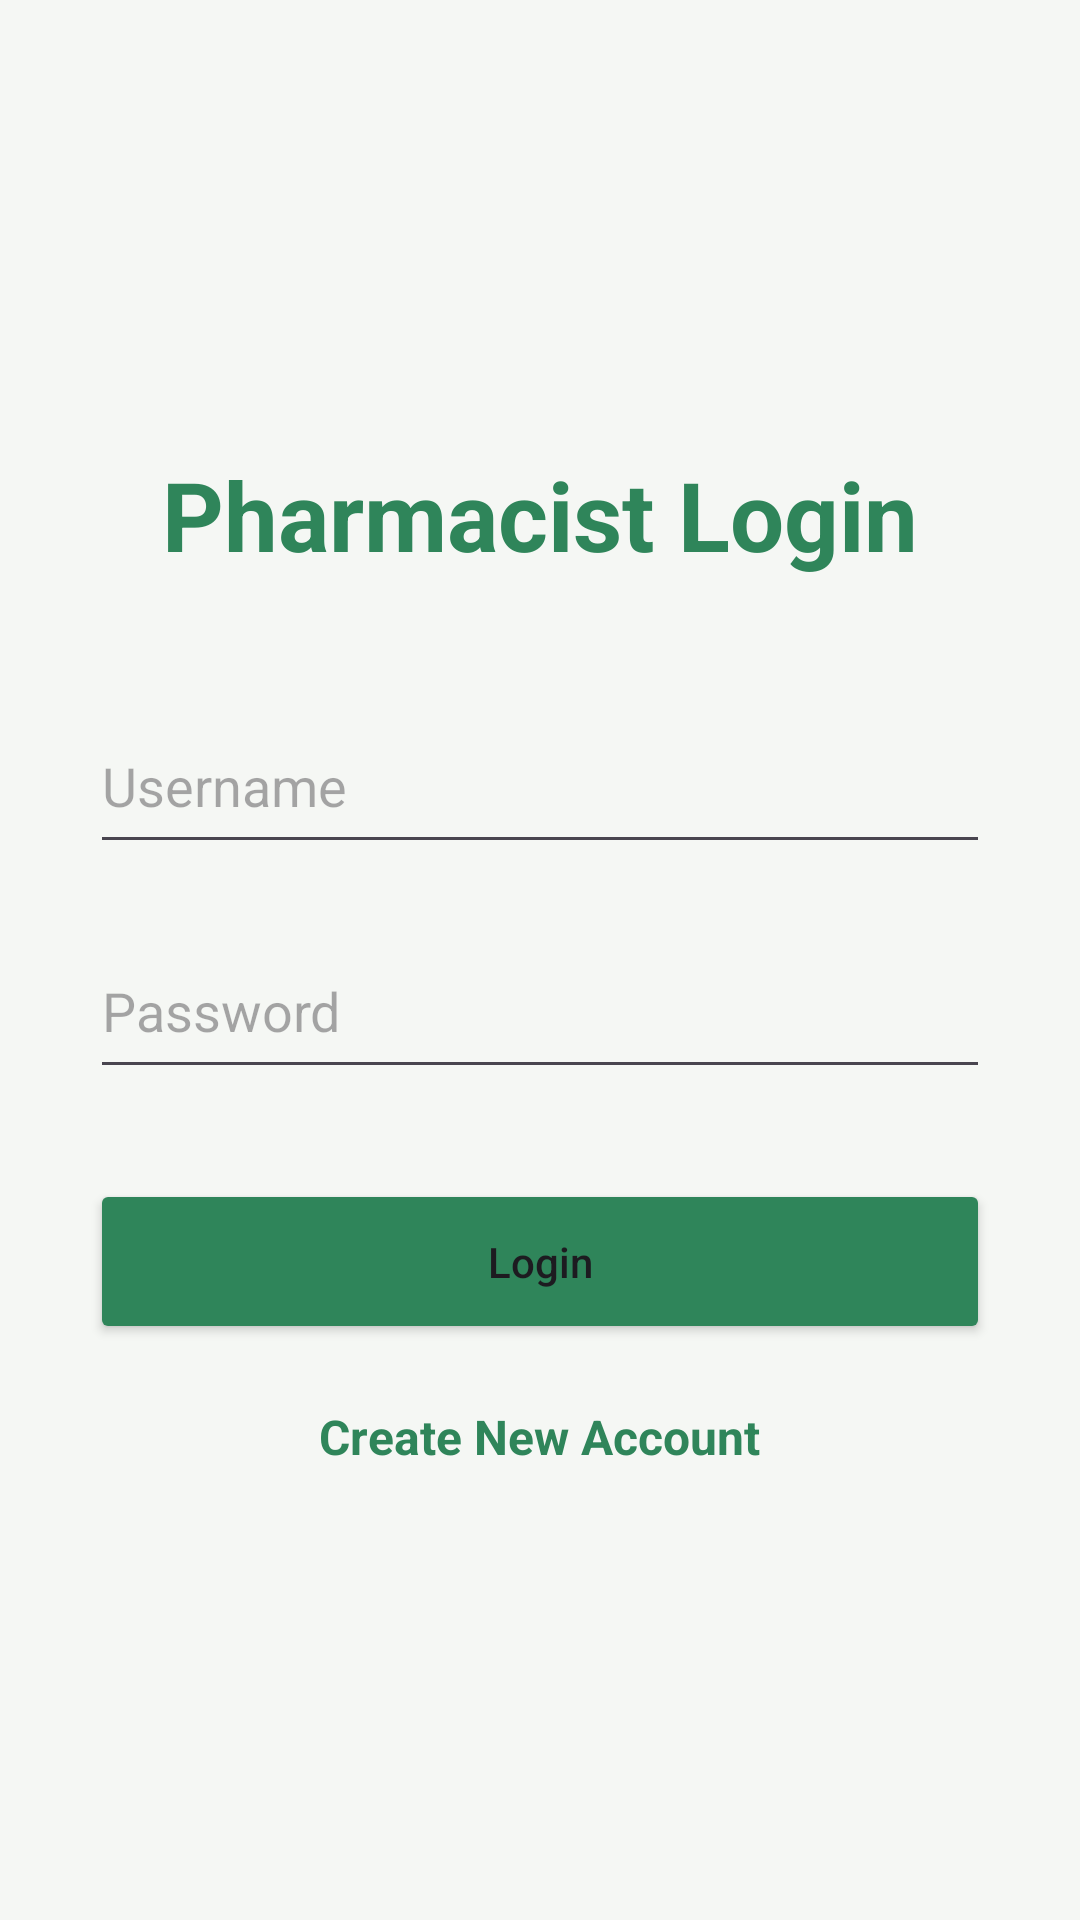

This screen was rendered from an Android layout file. Write that file and the resources it references.
<!-- AndroidManifest.xml: application theme Theme.GramaSnjeevini -->
<!-- res/layout/activity_pharmacist_login.xml -->
<?xml version="1.0" encoding="utf-8"?>
<LinearLayout
    xmlns:android="http://schemas.android.com/apk/res/android"
    android:layout_width="match_parent"
    android:layout_height="match_parent"
    android:orientation="vertical"
    android:gravity="center"
    android:padding="30dp"
    android:background="#F5F7F4">

    <TextView
        android:layout_width="wrap_content"
        android:layout_height="wrap_content"
        android:text="Pharmacist Login"
        android:textSize="32sp"
        android:textStyle="bold"
        android:textColor="#2F855A"
        android:layout_marginBottom="40dp"/>

    <EditText
        android:id="@+id/pharmacistEmail"
        android:layout_width="match_parent"
        android:layout_height="55dp"
        android:hint="Username"/>

    <EditText
        android:id="@+id/pharmacistPassword"
        android:layout_width="match_parent"
        android:layout_height="55dp"
        android:hint="Password"
        android:inputType="textPassword"
        android:layout_marginTop="20dp"/>

    <Button
        android:id="@+id/pharmacistLoginButton"
        android:layout_width="match_parent"
        android:layout_height="55dp"
        android:text="Login"
        android:textAllCaps="false"
        android:backgroundTint="#2F855A"
        android:layout_marginTop="30dp"/>

    <TextView
        android:id="@+id/createAccountText"
        android:layout_width="wrap_content"
        android:layout_height="wrap_content"
        android:text="Create New Account"
        android:textColor="#2F855A"
        android:textStyle="bold"
        android:textSize="16sp"
        android:layout_marginTop="20dp"
        android:layout_gravity="center"/>

</LinearLayout>
<!-- resources referenced by this layout -->
<resources>
  <style name="Theme.GramaSnjeevini" parent="Theme.Material3.DayNight.NoActionBar">
  
          <item name="android:statusBarColor">@android:color/transparent</item>
  
      </style>
</resources>
